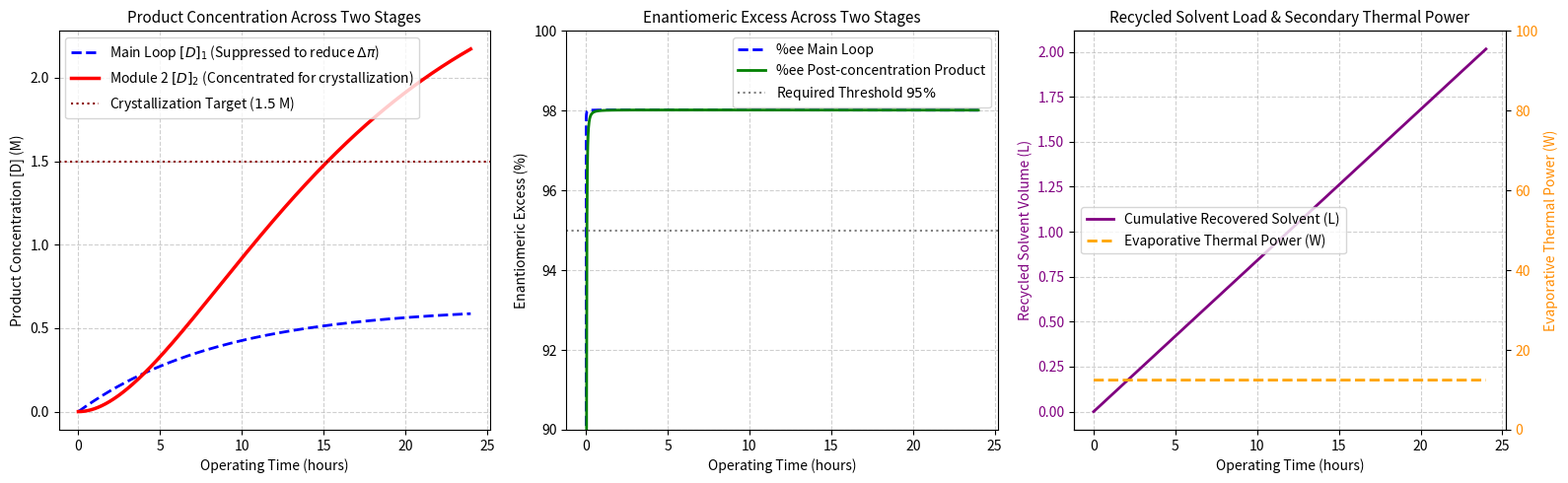

Write the Python code that produced this figure.
import numpy as np
import matplotlib.pyplot as plt
from scipy.integrate import solve_ivp

# --- 1. KINETIC PARAMETERS & CONFIGURATION OF LOOP 1 (MAIN REACTION LOOP) ---
k0_base = 25.0        # L/(mol*s)
k_cat = 15.0          # 1/s
K_A = 1000.0          # L/mol
K_B = 1000.0          # L/mol
K_inh_base = 120.0    # L/mol

P_D_bed = 0.5         # mol/L
P_L_bed = 0.005       # ee_bed = 98%

V_reactor = 1.0       # L (Isochoric due to total solvent recycling)
F_feed_max = 1e-4     # L/s (0.1 mL/s)
A_feed = 0.2          # M
B_feed = 0.2          # M

F_bleed = 3.0e-5      # L/s (0.108 L/h) transferred to module 2
R_prod_1 = 0.98       # Main loop OSN membrane

# Select optimal safe operating velocity from previous plot: v = 3.0 m/s
v_loop = 3.0          # m/s
alpha_shear = 5.0     # s/m
K_inh_eff = K_inh_base / (1.0 + alpha_shear * v_loop)

# Thermodynamic constants for osmotic pressure calculation
R_gas = 8.314         # J/(mol*K)
Temp_K = 298.15       # 25 °C

def calc_osmotic_pressure(conc_diff_M):
    return (conc_diff_M * 1000.0) * R_gas * Temp_K

# --- 2. SECONDARY MODULE PARAMETERS (STAGE 2 CONCENTRATOR) ---
V_stage2 = 0.2        # Secondary concentration chamber volume (L)
# Outlet concentration target for crystallization: 1.5 M
# Secondary evaporation/solvent separation rate automatically regulated by concentration
Delta_H_vap = 40.0    # kJ/mol (~ organic solvents such as MeOH, MeCN, THF)
rho_solvent = 800.0   # g/L
M_solvent = 60.0      # g/mol -> solvent molar concentration ~ 13.3 mol/L

# --- 3. TWO-STAGE COUPLED SYSTEM ODE EQUATIONS ---
def two_stage_system_ode(t, y):
    # y = [A1, B1, D1, L1, D2, L2, Solvent_Recycled_L]
    A1, B1, D1, L1 = max(y[0], 0), max(y[1], 0), max(y[2], 0), max(y[3], 0)
    D2, L2 = max(y[4], 0), max(y[5], 0)
    
    # ------------------ STAGE 1: MAIN LOOP ------------------
    A_thresh = 5e-5
    F_in = F_feed_max / (1.0 + np.exp((A1 - A_thresh) / (0.15 * A_thresh)))
    F_perm1 = max(F_in - F_bleed, 0)
    
    denom = 1.0 + K_A * A1 + K_B * B1 + K_inh_eff * (D1 + L1)
    theta_A = (K_A * A1) / denom
    theta_B = (K_B * B1) / denom
    
    r_rac = k0_base * A1 * B1
    r_cat_D = k_cat * P_D_bed * theta_A * theta_B
    r_cat_L = k_cat * P_L_bed * theta_A * theta_B
    
    # Loss via stage 1 membrane permeate + bleed stream to stage 2
    loss_A1 = (F_perm1 * (1.0 - 0.05) * A1 + F_bleed * A1) / V_reactor
    loss_B1 = (F_perm1 * (1.0 - 0.05) * B1 + F_bleed * B1) / V_reactor
    loss_D1 = (F_perm1 * (1.0 - R_prod_1) * D1 + F_bleed * D1) / V_reactor
    loss_L1 = (F_perm1 * (1.0 - R_prod_1) * L1 + F_bleed * L1) / V_reactor
    
    dA1 = (F_in * A_feed) / V_reactor - loss_A1 - r_rac - r_cat_D - r_cat_L
    dB1 = (F_in * B_feed) / V_reactor - loss_B1 - r_rac - r_cat_D - r_cat_L
    dD1 = 0.5 * r_rac + r_cat_D - loss_D1
    dL1 = 0.5 * r_rac + r_cat_L - loss_L1
    
    # ------------------ STAGE 2: DECOUPLED CONCENTRATOR ------------------
    # Final purified product withdrawal stream from system (Harvest stream)
    # Withdrawn at a lower flow rate than F_bleed to concentrate: CF = 4.5 -> F_harvest = F_bleed / 4.5
    CF_target = 4.5
    F_harvest = F_bleed / CF_target
    
    # Flow rate of evaporated/membrane-separated solvent to recover:
    F_recovered_solvent = F_bleed - F_harvest # L/s
    
    # Concentration balance in stage 2 concentrator
    dD2 = (F_bleed * D1 - F_harvest * D2) / V_stage2
    dL2 = (F_bleed * L1 - F_harvest * L2) / V_stage2
    
    # Cumulative total of pure recovered/recycled solvent
    dSolvent = F_recovered_solvent
    
    return [dA1, dB1, dD1, dL1, dD2, dL2, dSolvent]

# Run 24-hour simulation
t_span = (0, 86400)
t_eval = np.linspace(0, 86400, 2000)
y0 = [0.0, 0.0, 1e-6, 1e-6, 1e-6, 1e-6, 0.0]

print("Solving 2-stage coupled system (Main Loop + Secondary Concentrator)...")
sol = solve_ivp(two_stage_system_ode, t_span, y0, t_eval=t_eval, method='Radau')

# --- 4. TECHNICAL METRICS CALCULATION ---
time_hours = sol.t / 3600
D1 = sol.y[2]
L1 = sol.y[3]
D2 = sol.y[4]
L2 = sol.y[5]

ee_stage1 = np.where((D1 + L1) > 1e-6, (np.abs(D1 - L1) / (D1 + L1)) * 100.0, 0.0)
ee_stage2 = np.where((D2 + L2) > 1e-6, (np.abs(D2 - L2) / (D2 + L2)) * 100.0, 0.0)

# Solvent separation load and required thermal power for secondary module
CF = 4.5
F_solvent_rec_L_h = (F_bleed - (F_bleed / CF)) * 3600 # L/h
mol_solvent_per_s = (F_bleed - (F_bleed / CF)) * (rho_solvent / M_solvent)
Power_kW = mol_solvent_per_s * Delta_H_vap # Evaporative thermal power (kW)

# --- 5. VISUALIZATION OF RESULTS ---
fig, axes = plt.subplots(1, 3, figsize=(16, 5))

# Plot 1: Two-stage concentration evolution
axes[0].plot(time_hours, D1, 'b--', linewidth=2, label=r'Main Loop $[D]_1$ (Suppressed to reduce $\Delta\pi$)')
axes[0].plot(time_hours, D2, 'r-', linewidth=2.5, label='Module 2 $[D]_2$ (Concentrated for crystallization)')
axes[0].axhline(1.5, color='darkred', linestyle=':', label='Crystallization Target ($1.5$ M)')
axes[0].set_title('Product Concentration Across Two Stages', fontsize=11)
axes[0].set_xlabel('Operating Time (hours)')
axes[0].set_ylabel('Product Concentration [D] (M)')
axes[0].grid(True, linestyle='--', alpha=0.6)
axes[0].legend()

# Plot 2: Conservation of optical purity (%ee)
axes[1].plot(time_hours, ee_stage1, 'b--', linewidth=2, label='%ee Main Loop')
axes[1].plot(time_hours, ee_stage2, 'g-', linewidth=2, label='%ee Post-concentration Product')
axes[1].axhline(95.0, color='gray', linestyle=':', label='Required Threshold $95\%$')
axes[1].set_title('Enantiomeric Excess Across Two Stages', fontsize=11)
axes[1].set_xlabel('Operating Time (hours)')
axes[1].set_ylabel('Enantiomeric Excess (%)')
axes[1].set_ylim([90, 100])
axes[1].grid(True, linestyle='--', alpha=0.6)
axes[1].legend()

# Plot 3: Solvent balance & Secondary separation power
ax3_twin = axes[2].twinx()
axes[2].plot(time_hours, sol.y[6], 'purple', linewidth=2, label='Cumulative Recovered Solvent (L)')
ax3_twin.plot(time_hours, np.full_like(time_hours, Power_kW * 1000), 'orange', linestyle='--', 
              linewidth=2, label='Evaporative Thermal Power (W)')

axes[2].set_title('Recycled Solvent Load & Secondary Thermal Power', fontsize=11)
axes[2].set_xlabel('Operating Time (hours)')
axes[2].set_ylabel('Recycled Solvent Volume (L)', color='purple')
axes[2].tick_params(axis='y', labelcolor='purple')
ax3_twin.set_ylabel('Evaporative Thermal Power (W)', color='darkorange')
ax3_twin.tick_params(axis='y', labelcolor='darkorange')
ax3_twin.set_ylim([0, 100])
axes[2].grid(True, linestyle='--', alpha=0.6)

# Combine legends for plot 3
lines3 = axes[2].get_lines() + ax3_twin.get_lines()
labels3 = [l.get_label() for l in lines3]
axes[2].legend(lines3, labels3, loc='center left')

plt.tight_layout()
plt.show()

print("--- STEADY-STATE OPERATING PARAMETERS ---")
print(f"Main loop concentration [D]1: {D1[-1]:.2f} M (Osmotic pressure: {calc_osmotic_pressure(0.98 * D1[-1])/1e5:.1f} bar)")
print(f"Post-concentration concentration [D]2: {D2[-1]:.2f} M (Ready for crystallization)")
print(f"Solvent recovery flow rate required: {F_solvent_rec_L_h:.3f} L/h (~{F_solvent_rec_L_h*1000/60:.1f} mL/min)")
print(f"Required thin-film evaporation heating power: {Power_kW * 1000:.1f} W")
